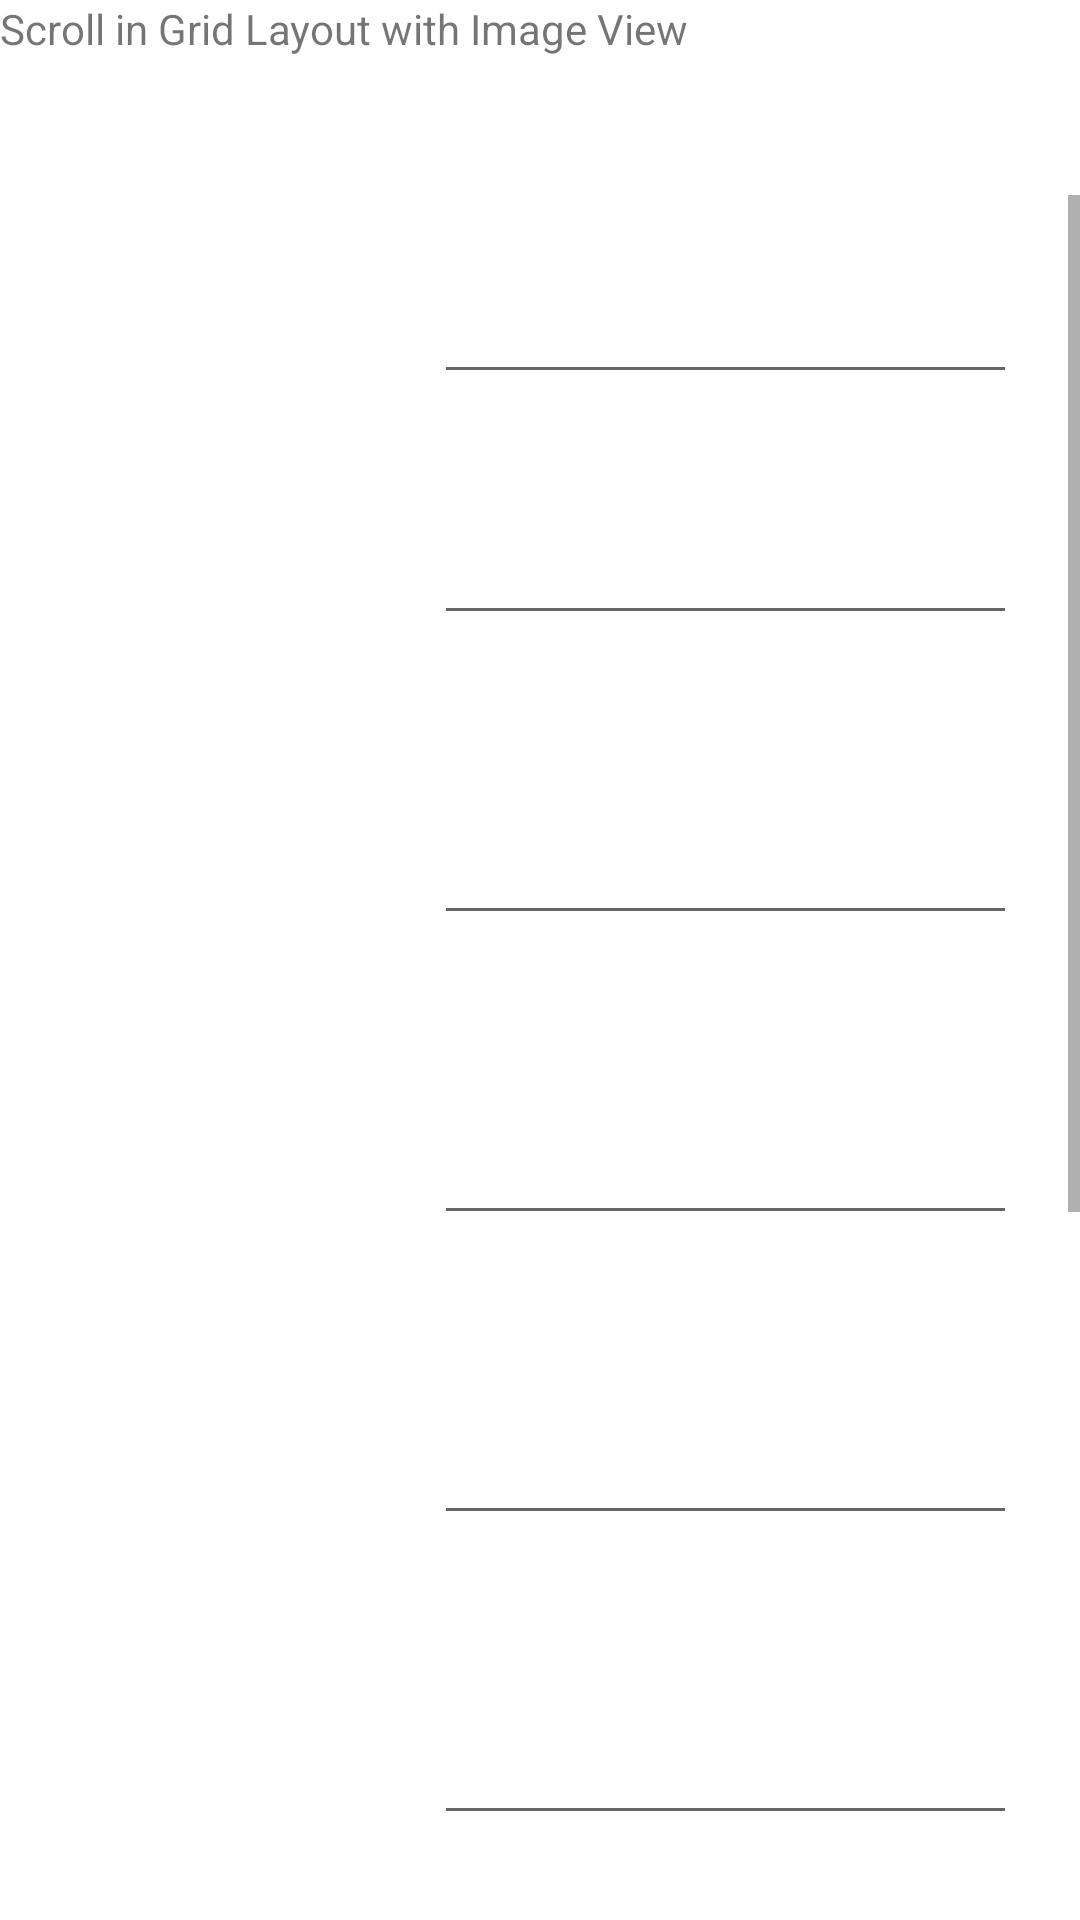

The Android layout XML behind this screen, and the referenced resources:
<!-- AndroidManifest.xml: application theme Theme.Assignment_2817156 -->
<!-- res/layout/activity_grid.xml -->
<LinearLayout xmlns:android="http://schemas.android.com/apk/res/android"
    xmlns:tools="http://schemas.android.com/tools"
    android:layout_width="match_parent"
    android:layout_height="match_parent"
    xmlns:app="http://schemas.android.com/apk/res-auto"
    android:orientation="vertical"
    tools:context=".MainActivity">
    <TextView
        android:layout_width="wrap_content"
        android:layout_height="wrap_content"
        android:layout_marginBottom="16dp"
        android:text="Scroll in Grid Layout with Image View" />
    <ScrollView android:layout_marginTop="30dp"
        android:layout_width="fill_parent"
        android:layout_height="wrap_content"
        android:id="@+id/scrollView">
        <GridLayout
            android:layout_width="match_parent"
            android:layout_height="wrap_content"
            android:columnCount="2"
            android:orientation="horizontal"
            android:rowCount="4"
            android:layout_margin="25dp"
            tools:context=".GridXMLActivity"
            tools:layout_editor_absoluteX="56dp"
            tools:layout_editor_absoluteY="0dp">

            <ImageView
                android:layout_width="160dp"
                android:layout_height="90dp"
                android:layout_gravity="left|top"
                android:layout_marginLeft="-60dp"
                android:layout_marginTop="-10dp"
                android:src="@drawable/ic_launcher_background" />

            <EditText
                android:id="@+id/plain_text_input"
                android:layout_height="wrap_content"
                android:layout_width="match_parent"
                android:inputType="text"
                android:layout_marginLeft="-100dp"
                />
            <ImageView
                android:layout_width="160dp"
                android:layout_height="90dp"
                android:layout_gravity="left|top"
                android:layout_marginLeft="-60dp"
                android:layout_marginTop="10dp"
                android:src="@drawable/ic_launcher_background" />

            <EditText
                android:layout_height="wrap_content"
                android:layout_width="match_parent"
                android:inputType="text"
                android:layout_marginLeft="-100dp"
                />
            <ImageView
                android:layout_width="160dp"
                android:layout_height="90dp"
                android:layout_gravity="left|top"
                android:layout_marginLeft="-60dp"
                android:layout_marginTop="10dp"
                android:src="@drawable/ic_launcher_background" />

            <EditText
                android:layout_height="wrap_content"
                android:layout_width="match_parent"
                android:inputType="text"
                android:layout_marginLeft="-100dp"
                />
            <ImageView
                android:layout_width="160dp"
                android:layout_height="90dp"
                android:layout_gravity="left|top"
                android:layout_marginLeft="-60dp"
                android:layout_marginTop="10dp"
                android:src="@drawable/ic_launcher_background" />

            <EditText
                android:layout_height="wrap_content"
                android:layout_width="match_parent"
                android:inputType="text"
                android:layout_marginLeft="-100dp"
                />
            <ImageView
                android:layout_width="160dp"
                android:layout_height="90dp"
                android:layout_gravity="left|top"
                android:layout_marginLeft="-60dp"
                android:layout_marginTop="10dp"
                android:src="@drawable/ic_launcher_background" />

            <EditText
                android:layout_height="wrap_content"
                android:layout_width="match_parent"
                android:inputType="text"
                android:layout_marginLeft="-100dp"
                />
            <ImageView
                android:layout_width="160dp"
                android:layout_height="90dp"
                android:layout_gravity="left|top"
                android:layout_marginLeft="-60dp"
                android:layout_marginTop="10dp"
                android:src="@drawable/ic_launcher_background" />
            <EditText
                android:layout_height="wrap_content"
                android:layout_width="match_parent"
                android:inputType="text"
                android:layout_marginLeft="-100dp"
                />
            <ImageView
                android:layout_width="160dp"
                android:layout_height="90dp"
                android:layout_gravity="left|top"
                android:layout_marginLeft="-60dp"
                android:layout_marginTop="10dp"
                android:src="@drawable/ic_launcher_background" />

            <EditText
                android:layout_height="wrap_content"
                android:layout_width="match_parent"
                android:inputType="text"
                android:layout_marginLeft="-100dp"
                />
            <ImageView
                android:layout_width="160dp"
                android:layout_height="90dp"
                android:layout_gravity="left|top"
                android:layout_marginLeft="-60dp"
                android:layout_marginTop="10dp"
                android:src="@drawable/ic_launcher_background" />

            <EditText
                android:layout_height="wrap_content"
                android:layout_width="match_parent"
                android:inputType="text"
                android:layout_marginLeft="-100dp"
                />
            <TextView
                android:layout_width="wrap_content"
                android:layout_height="wrap_content"
                android:layout_marginRight="40dp"
                android:text="Update Status"
                />
            <ToggleButton
                android:id="@+id/toggleButton"
                android:layout_width="wrap_content"
                android:layout_height="wrap_content"
                android:layout_marginTop="16dp"
                android:textOff="Off"
                android:textOn="On"
                app:layout_constraintEnd_toStartOf="@+id/toggleButton2"
                app:layout_constraintStart_toStartOf="parent"
                app:layout_constraintTop_toTopOf="parent"
                android:layout_marginLeft="20dp"
                />

            <CheckBox
                android:id="@+id/checkbox_cheese"
                android:layout_width="wrap_content"
                android:layout_height="wrap_content"
                android:onClick="onCheckboxClicked"
                android:text="Agree to terms and conditions"
                />
            <RadioButton android:id="@+id/radio_pirates"
                android:layout_width="wrap_content"
                android:layout_height="wrap_content"
                android:text="Review"
                android:onClick="onRadioButtonClicked"
                android:layout_marginLeft="30dp"/>
            <Switch
                android:id="@+id/switch1"
                android:layout_width="wrap_content"
                android:layout_height="wrap_content"
                android:text="Noifications: ">
            </Switch>
            <Button
                android:layout_width="wrap_content"
                android:layout_height="wrap_content"
                android:layout_marginTop="10dp"
                android:layout_marginLeft="30dp"
                android:onClick="ll"
                android:text="Post"
                />
        </GridLayout>

    </ScrollView>
</LinearLayout>
<!-- resources referenced by this layout -->
<resources>
  <style name="Theme.Assignment_2817156" parent="Theme.MaterialComponents.DayNight.DarkActionBar">
          
          <item name="colorPrimary">@color/purple_500</item>
          <item name="colorPrimaryVariant">@color/purple_700</item>
          <item name="colorOnPrimary">@color/white</item>
          
          <item name="colorSecondary">@color/teal_200</item>
          <item name="colorSecondaryVariant">@color/teal_700</item>
          <item name="colorOnSecondary">@color/black</item>
          
          <item name="android:statusBarColor" tools:targetApi="l">?attr/colorPrimaryVariant</item>
          
      </style>
  <!-- not gathered from this repository: default colours our renderer supplied (Android Studio template values) -->
  <color name="purple_500">#FF6200EE</color>
  <color name="purple_700">#FF3700B3</color>
  <color name="teal_200">#FF03DAC5</color>
  <color name="teal_700">#FF018786</color>
  <color name="black">#FF000000</color>
  <color name="white">#FFFFFFFF</color>
</resources>
